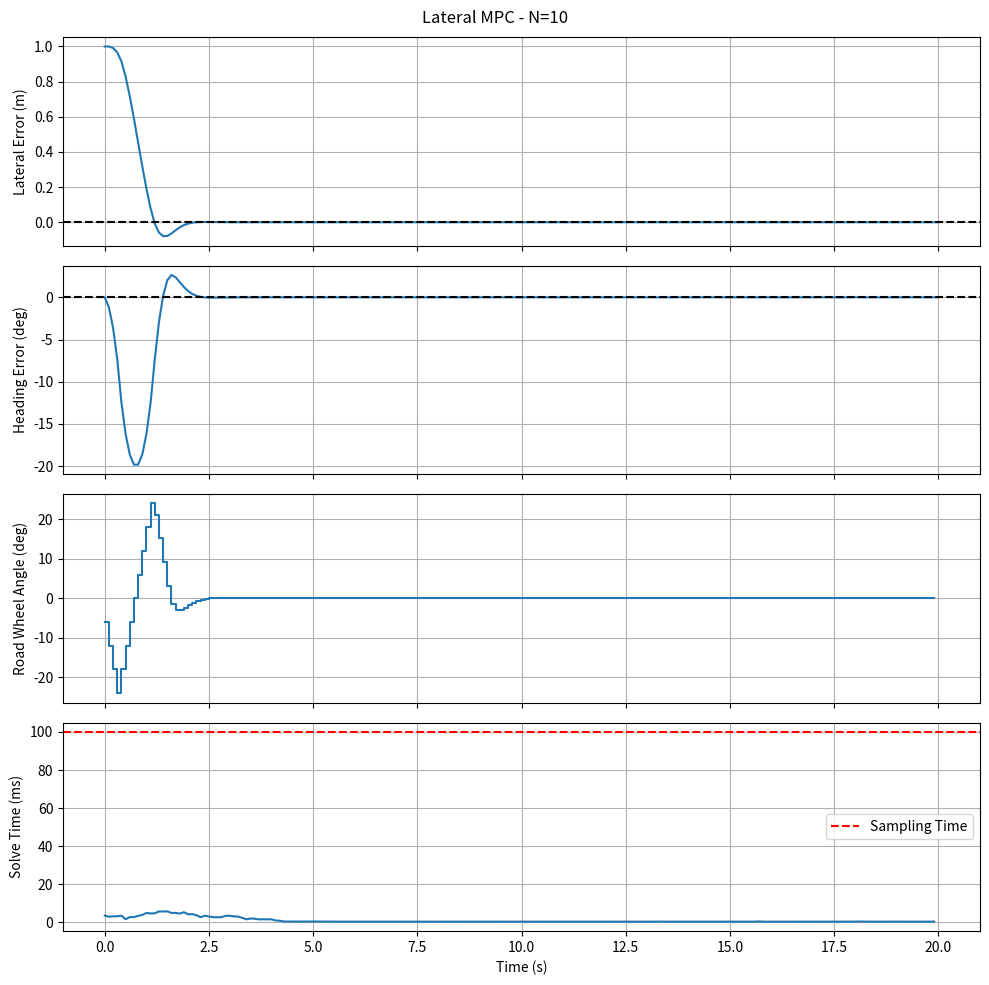

Generate this figure with matplotlib:
from scipy.optimize import minimize
from time import perf_counter
import math
import matplotlib.pylab as plt

# System Model: Xnext = A * X + B * U
# X = [x, y, psi], U = [delta]

# Initialize
state_init = [0.0, 1.0, 0.0]
delta_prev = math.radians(0)
v = 4.0 # m/s
L = 2.0 # m
Ts = 0.1 # s
simulation_step = 200
N = 10 # Horizon

# Weights
Qy = 10
Qpsi = 5 
Rdelta = 1 
Sdelta = 1 

# Constrains:
delta_max = math.radians(25) # rad
delta_rate_max = math.radians(60) # rad/s
delta_change_max = delta_rate_max * Ts # rad

def predict(state_init: list, U: list, v: float, L: float, Ts: float):
    """
    @brief Model of the system.
    @param state_init: [x (m), y (m), psi (rad)] First state of the system.
    @param U: Input list. [delta] (rad/s) 
    @param v: Constant speed. (m/s)
    @param Ts: Sampling time. (s)
    @param N: Horizon
    @param L: Vehicle wheelbase. (m)
    @return: Predicted states.
    """
    X = []
    state = state_init
    x, y, psi = state
    for u in U:
        x = x + Ts * v * math.cos(psi)
        y = y + Ts * v * math.sin(psi)
        psi = psi + Ts * v / L * math.tan(u)
        X.append([x, y, psi])

    return X 

def solve_mpc(state_init: list, delta_prev: float):
    """
    @brief Calculates the optimal delta command for the current state.
    @param  state_init: [x (m), y (m), psi (rad)] First state of the system.
    @param delta_prev: Applied the previous delta command. (rad/s)
    @return: Optimal delta command.
    """

    def cost(U: list):
        """
        @brief Calculation of the cost function J
        @param U: Road wheel angle command list.
        @return Cost Function -> J
        """
        X = predict(state_init, U, v, L, Ts)
        U_total = [delta_prev, *U]

        tracking_cost = 0.0
        input_cost = 0.0

        for i in range(0, len(U)):
            tracking_cost += (Qy * X[i][1]**2) + (Qpsi * X[i][2]**2) 
            input_cost += (Rdelta * U_total[i + 1]**2) + (Sdelta * (U_total[i + 1] - U_total[i])**2)

        return tracking_cost + input_cost

    def margins(U: list):
        """
        @brief: Calculation of margin function to use constrains on the optimizer.
        @param U: Road wheel angle command list.
        @return Margin list
        """
        U_total = [delta_prev, *U]

        values = []

        for i in range(0, len(U)):
            d_delta = U_total[i + 1] - U_total[i]

            values.extend([
                delta_max - U[i],
                U[i] + delta_max,
                delta_change_max - d_delta,
                d_delta + delta_change_max
            ])

        return values

    result = minimize(
        fun=cost,
        x0=[0.0] * N,
        method="SLSQP",
        constraints=[{"type": "ineq", "fun": margins}],
        options={"ftol": 1e-10, "maxiter": 200}
    )

    return result

if __name__ == '__main__':
    time_history = [0.0]
    state_history = [state_init.copy()]

    delta_history = []
    solve_time_history = []
    for i in range(0, simulation_step): # Simuatlion loop: Ts * simulation_step
        start = perf_counter()
        result = solve_mpc(state_init, delta_prev)
        solve_time = perf_counter() - start
        print(f"Solve time: {solve_time * 1000:.4f} ms")
        if result.success:
            # print("Optimal road wheel angle command: ", result.x)
            # print("Predicted states: ", predict(state_init, result.x, v, L, Ts))
            x_next = state_init[0] + Ts * v * math.cos(state_init[2])
            y_next = state_init[1] + Ts * v * math.sin(state_init[2])
            psi_next = state_init[2] + Ts * v / L * math.tan(result.x[0])

            print("Minimum Cost:", result.fun)
            print("Next state: ", [x_next, y_next, psi_next])

            print("Lateral Error: ", y_next)
            print("Heading Error: ", psi_next)
            print("\n--------------------------------\n")

            state_init[0] = x_next
            state_init[1] = y_next
            state_init[2] = psi_next

            time_history.append((i + 1) * Ts)
            state_history.append(state_init.copy())
            delta_history.append(float(result.x[0]))
            solve_time_history.append(solve_time)
            delta_prev = result.x[0]
        else:
            print("Could not find any solution.")
            break

    y_history = [state[1] for state in state_history]
    psi_deg_history = [math.degrees(state[2]) for state in state_history]
    delta_deg_history = [math.degrees(delta) for delta in delta_history]
    solve_ms_history = [solve_time * 1000 for solve_time in solve_time_history]

    command_times = time_history[:-1]

    fig, axes = plt.subplots(4, 1, figsize=(10, 10), sharex=True)

    axes[0].plot(time_history, y_history)
    axes[0].axhline(0, color='black', linestyle='--')
    axes[0].set_ylabel("Lateral Error (m)")

    axes[1].plot(time_history, psi_deg_history)
    axes[1].axhline(0, color='black', linestyle='--')
    axes[1].set_ylabel("Heading Error (deg)")

    axes[2].step(command_times, delta_deg_history, where='post')
    axes[2].set_ylabel("Road Wheel Angle (deg)")

    axes[3].plot(command_times, solve_ms_history)
    axes[3].axhline(Ts * 1000, color='red', linestyle='--', label="Sampling Time")
    axes[3].set_ylabel("Solve Time (ms)")
    axes[3].set_xlabel("Time (s)")
    axes[3].legend()


    y_samples = [state[1] for state in state_history[1:]]
    rms_y = math.sqrt(sum(y**2 for y in y_samples) / len(y_samples))
    crossing = max(0.0, -min(y_samples))

    mean_solve_ms = (1000 * sum(solve_time_history) / len(solve_time_history))
    max_solve_ms = 1000 * max(solve_time_history)
    commands = [0.0, *delta_history] 
    changes = [commands[i + 1] - commands[i] for i in range(len(commands) - 1)]

    print(f"N={N}")
    print(f"RMS Lateral Error: {rms_y:.4f} m")
    print(f"Maximum negative-side excursion: {crossing:.4f} m")
    print(f"Mean Solve Time: {mean_solve_ms:.4f} ms")
    print(f"Max Solve Time: {max_solve_ms:.4f} ms")
    print(f"Qy={Qy}, Qpsi={Qpsi}, Rdelta={Rdelta}, Sdelta={Sdelta}")
    print("Sum of squared changes:", sum(d**2 for d in changes))
    print("Max change [deg]:", math.degrees(max(abs(d) for d in changes)))

    for ax in axes:
        ax.grid(True)

    fig.suptitle(f"Lateral MPC - N={N}")
    fig.tight_layout()
    plt.show()
